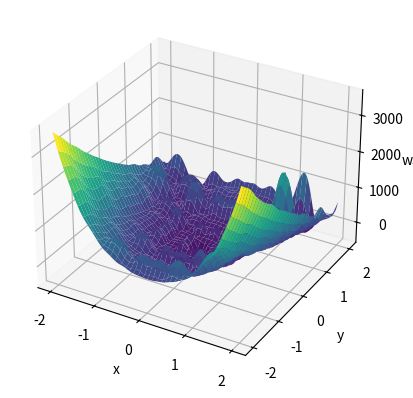

Here is the Python script that generated this plot:
import numpy as np
import matplotlib.pyplot as plt

x, y = np.meshgrid(np.arange(-500, 501, 5), np.arange(-500, 501, 5))

z = -x * np.sin(np.sqrt(np.abs(x))) - y * np.sin(np.sqrt(np.abs(y)))
x = x / 250
y = y / 250

r = 100 * (y - x**2)**2 + (1 - x)**2
r1 = (y - x**2)**2 + (1 - x)**2
rd = 1 + r1

x1 = 25 * x
x2 = 25 * y
xs = np.arange(-10, 10.1, 0.1)
ys = np.arange(-10, 10.1, 0.1)
a = 500
b = 0.1
c = 0.5 * np.pi

F10 = -a * np.exp(-b * np.sqrt((x1**2 + x2**2) / 2)) - np.exp((np.cos(c * x1) + np.cos(c * x2)) / 2) + np.exp(1)

nx = len(xs)
ny = len(ys)
zsh = np.zeros((nx, ny))

for i in range(nx):
    for j in range(ny):
        zsh[i, j] = 0.5 - ((np.sin(np.sqrt(xs[i]**2 + ys[j]**2)))**2 - 0.5) / (1 + 0.1 * (xs[i]**2 + ys[j]**2))**2

Fobj = F10 * zsh

w = r * z
w1 = r + z
w2 = z - r1
w3 = r - z
w4ant = np.sqrt(r**2 + z**2)
w4 = np.sqrt(r**2 + z**2) + Fobj
w5 = w - 0.5 * w1
w6 = w + w2
w7 = w1 + w4
w8 = w1 - w4
w9 = w2 - w4
w10 = w2 + w4
w11 = w3 - w4
w12 = r + w4 * np.cos(y)
w13 = np.sqrt(w1) + np.sqrt(w3) - w4ant * np.cos(x)
w14 = z * np.exp(np.sin(r1))
w15 = z * np.exp(np.cos(r1))
w16 = w14 + w4
w17 = -w14 + w4
w18 = -w15 + w4
w19 = np.exp(-r1) * z
w20 = x * z
w21 = (x + y) * z
w22 = (x - y) * z
w23 = z / rd
w24 = (x - y) * w23
w25 = (x + y) * w23
w26 = -w4 / rd
w27 = w4 + w23
w28 = w4 - w23
w29 = w14 + w23
w30 = w4 + w14 + w23
w31 = w21 + w22
w32 = w21 + w23
w33 = w22 + w25
w34 = w22 + w26
w35 = w23 + w27

fig = plt.figure()
ax = fig.add_subplot(111, projection='3d')

ax.plot_surface(x, y, w35, cmap='viridis')

ax.set_xlabel('x')
ax.set_ylabel('y')
ax.set_zlabel('w35')

plt.show()
